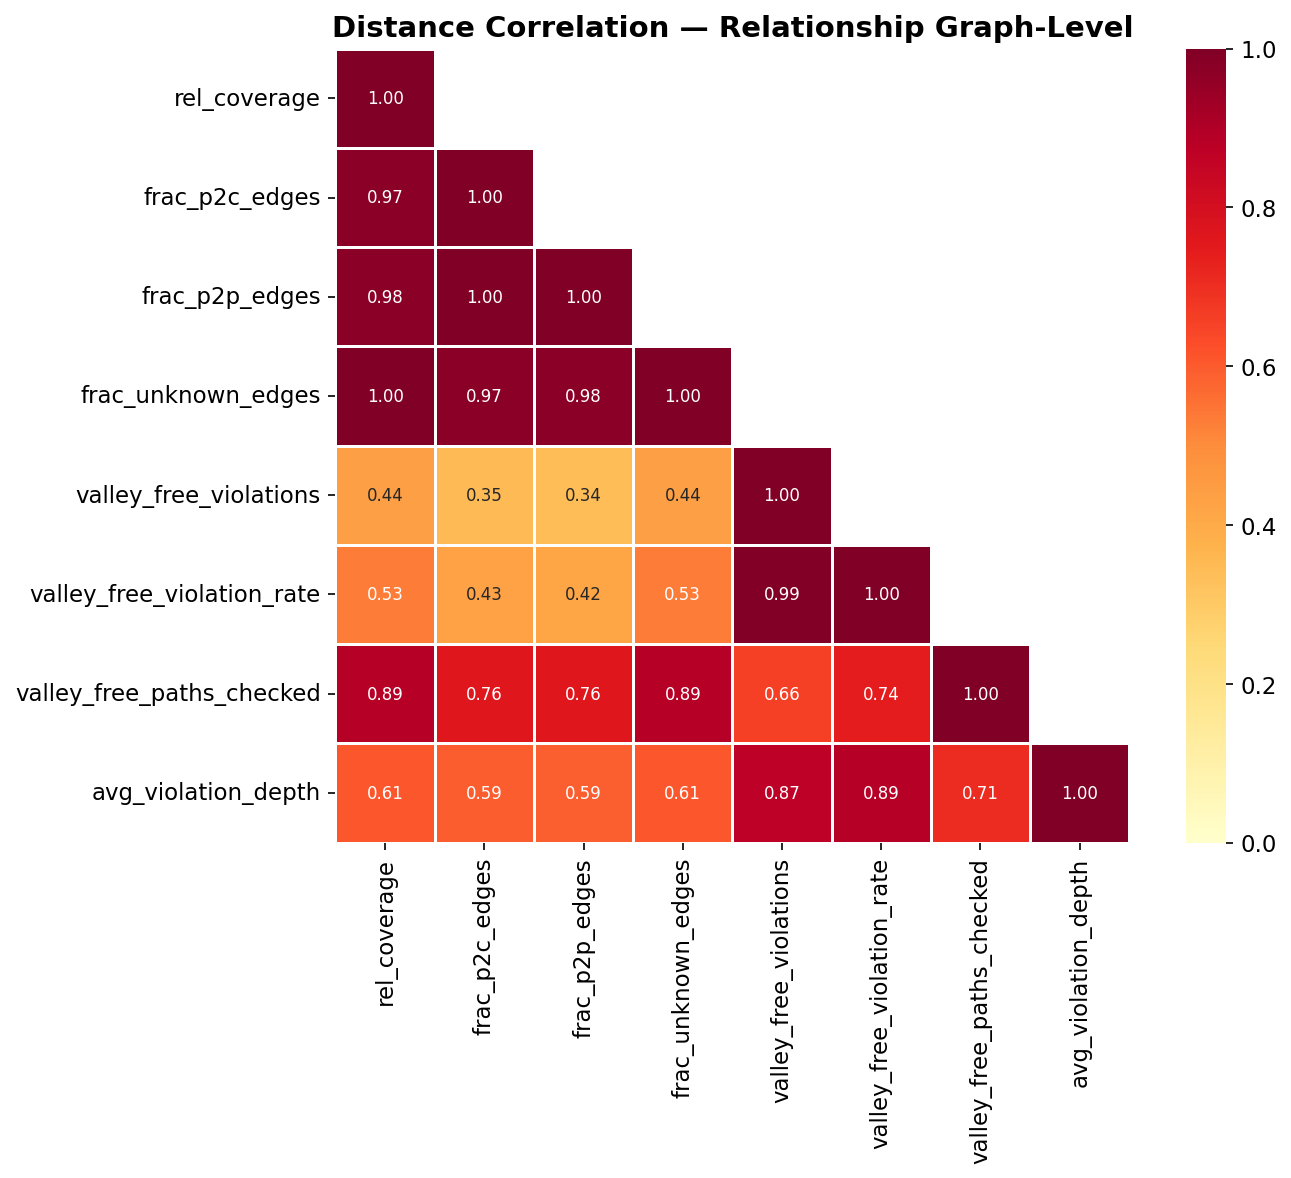

Source data for this figure (header and first rows):
, rel_coverage, frac_p2c_edges, frac_p2p_edges, frac_unknown_edges, valley_free_violations, valley_free_violation_rate, valley_free_paths_checked, avg_violation_depth
rel_coverage, 1.0, 0.9744, 0.975, 1, 0.4395, 0.5328, 0.8906, 0.6057
frac_p2c_edges, 0.9744, 1.0, 1, 0.9744, 0.3492, 0.426, 0.7632, 0.5946
frac_p2p_edges, 0.975, 1, 1.0, 0.975, 0.3417, 0.4205, 0.7634, 0.5922
frac_unknown_edges, 1, 0.9744, 0.975, 1.0, 0.4395, 0.5328, 0.8906, 0.6057
valley_free_violations, 0.4395, 0.3492, 0.3417, 0.4395, 1.0, 0.9948, 0.6583, 0.8689
valley_free_violation_rate, 0.5328, 0.426, 0.4205, 0.5328, 0.9948, 1.0, 0.7447, 0.8852
valley_free_paths_checked, 0.8906, 0.7632, 0.7634, 0.8906, 0.6583, 0.7447, 1.0, 0.7065
avg_violation_depth, 0.6057, 0.5946, 0.5922, 0.6057, 0.8689, 0.8852, 0.7065, 1.0
